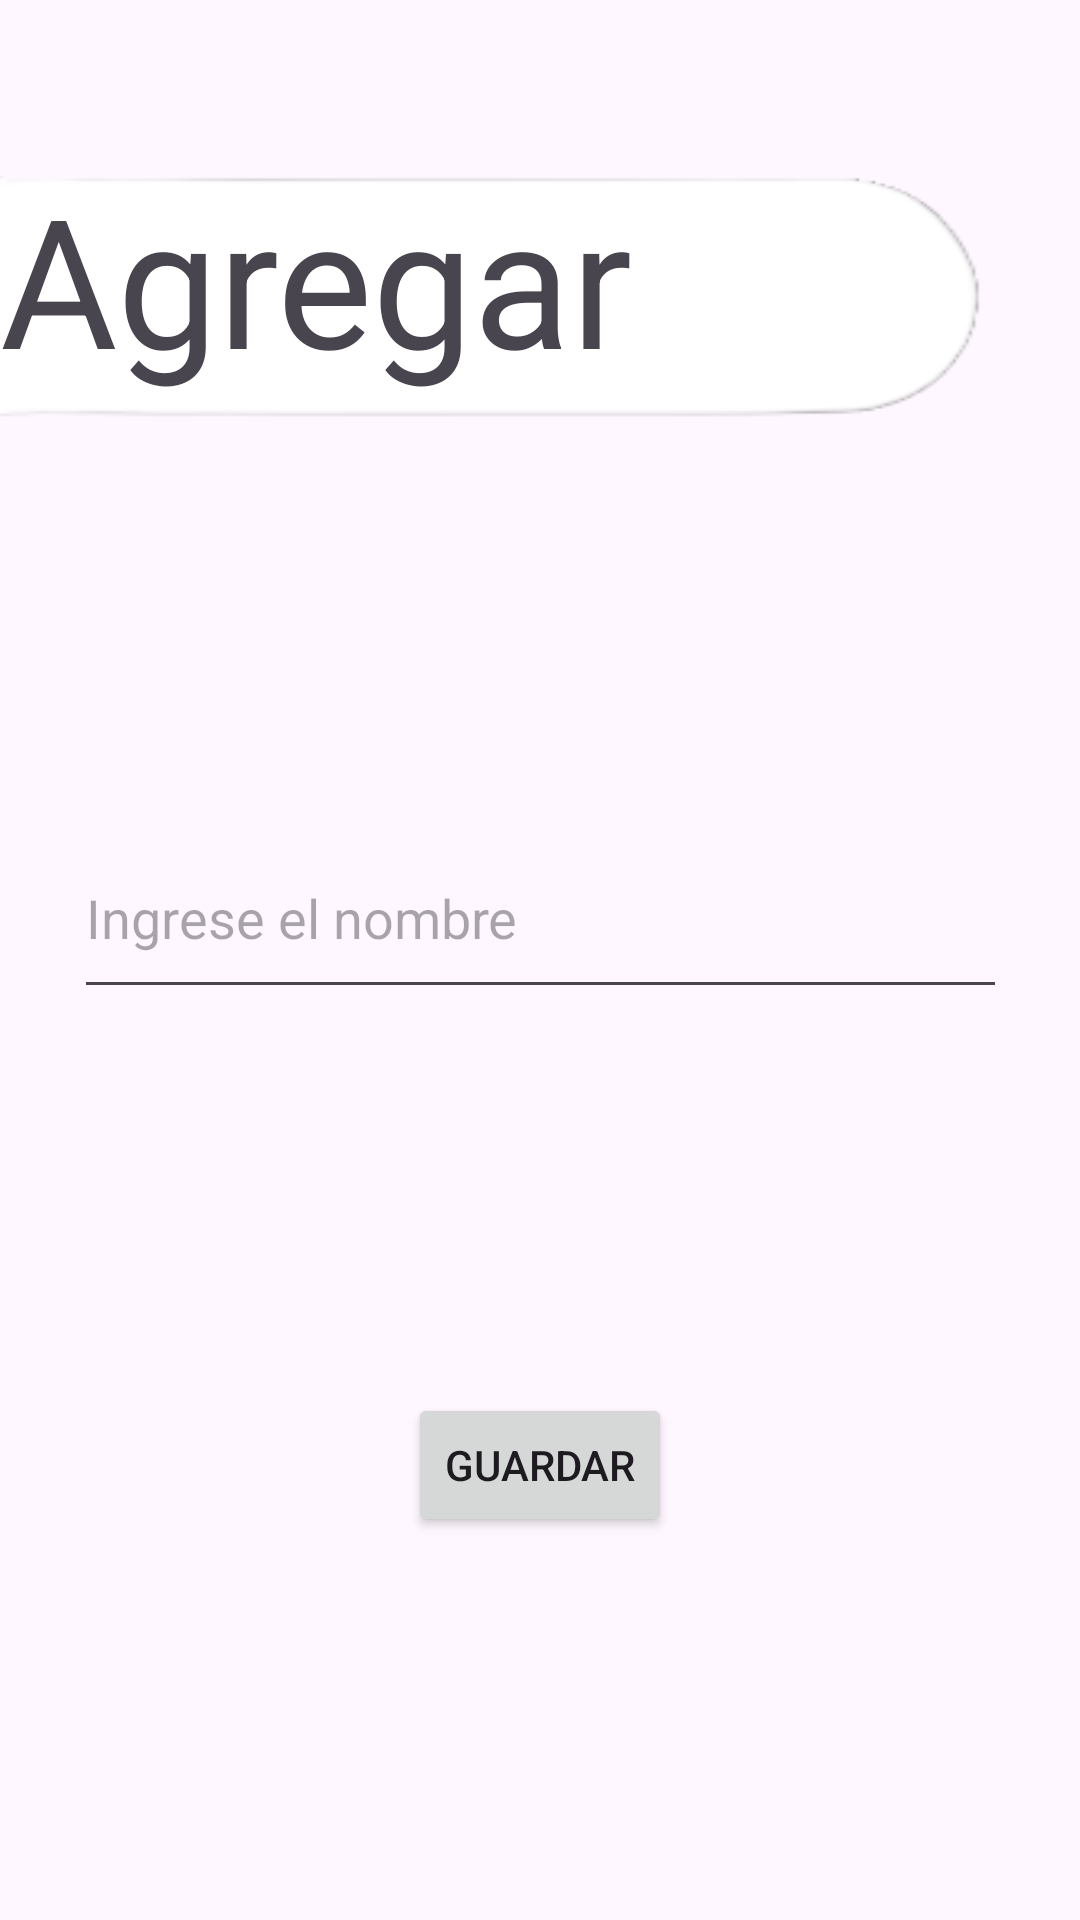

Layout XML and referenced resources for this Android screen:
<!-- AndroidManifest.xml: application theme Theme.CalificacionesProyectoFinal -->
<!-- res/layout/activity_agregar_semestre.xml -->
<?xml version="1.0" encoding="utf-8"?>
<androidx.constraintlayout.widget.ConstraintLayout xmlns:android="http://schemas.android.com/apk/res/android"
    xmlns:app="http://schemas.android.com/apk/res-auto"
    xmlns:tools="http://schemas.android.com/tools"
    android:layout_width="match_parent"
    android:layout_height="match_parent"
    android:background="@drawable/fondoamarillo"
    tools:context=".AgregarSemestre">

    <TextView
        android:id="@+id/textView7"
        android:layout_width="352dp"
        android:layout_height="92dp"
        android:layout_marginEnd="80dp"
        android:layout_marginBottom="400dp"
        android:background="@drawable/blancochiko"
        android:text="Agregar "
        android:textSize="60sp"
        app:layout_constraintBottom_toBottomOf="parent"
        app:layout_constraintEnd_toEndOf="parent"
        app:layout_constraintHorizontal_bias="0.0"
        app:layout_constraintStart_toStartOf="parent"
        app:layout_constraintTop_toTopOf="parent"
        app:layout_constraintVertical_bias="0.355" />

    <EditText
        android:id="@+id/editTextNombre"
        android:layout_width="311dp"
        android:layout_height="64dp"
        android:hint="Ingrese el nombre"
        app:layout_constraintBottom_toTopOf="@+id/buttonGuardar"
        app:layout_constraintEnd_toEndOf="parent"
        app:layout_constraintStart_toStartOf="parent"
        app:layout_constraintTop_toBottomOf="@+id/textView7" />

    <Button
        android:id="@+id/buttonGuardar"
        android:layout_width="wrap_content"
        android:layout_height="wrap_content"
        android:text="Guardar"
        app:layout_constraintTop_toBottomOf="@+id/editTextNombre"
        app:layout_constraintStart_toStartOf="parent"
        app:layout_constraintEnd_toEndOf="parent"
        app:layout_constraintBottom_toBottomOf="parent" />

</androidx.constraintlayout.widget.ConstraintLayout>
<!-- resources referenced by this layout -->
<resources>
  <!-- drawable blancochiko: png bitmap (drawable-nodpi, 2546 bytes) -->
  <style name="Theme.CalificacionesProyectoFinal" parent="Base.Theme.CalificacionesProyectoFinal" />
  <style name="Base.Theme.CalificacionesProyectoFinal" parent="Theme.Material3.DayNight.NoActionBar">
          
          
      </style>
</resources>
